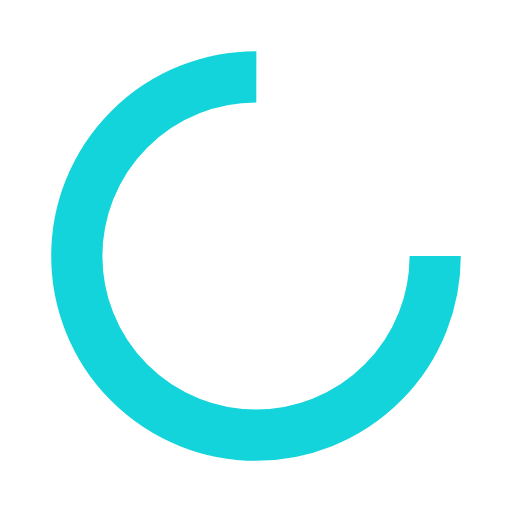
t = 0.00 s
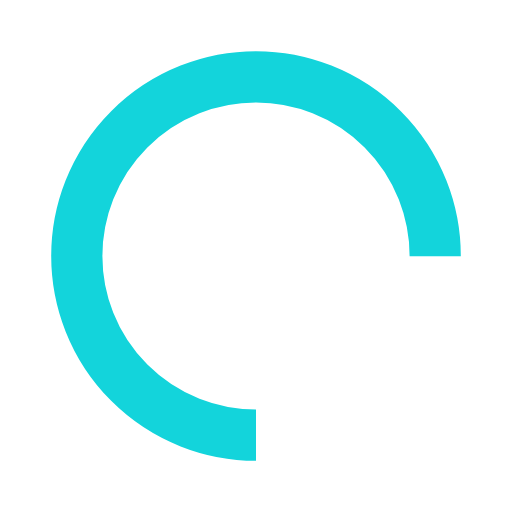
t = 0.25 s
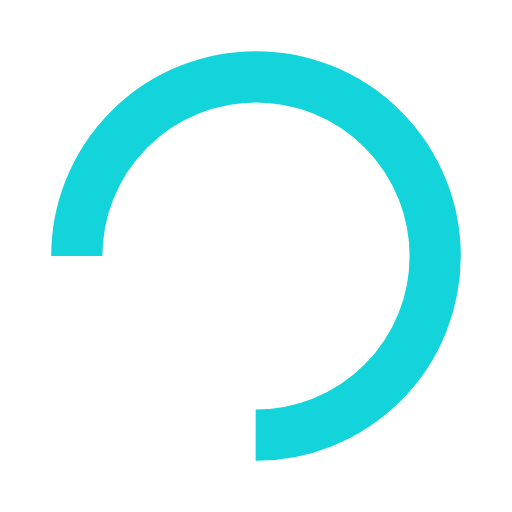
t = 0.50 s
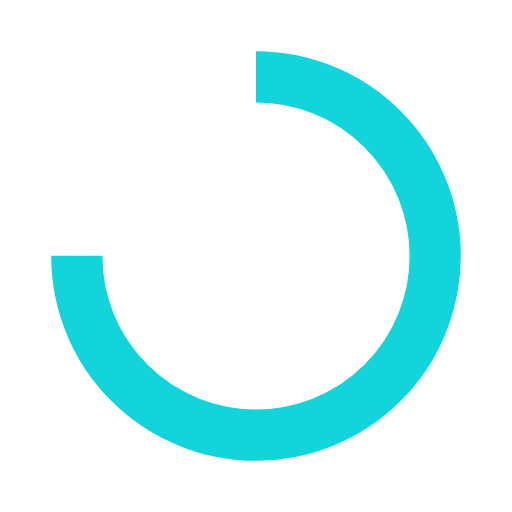
t = 0.75 s

The animated SVG that drew these frames (rendered in a browser with its animation timeline set to each time). Animation: 1 SMIL element (animateTransform=1); one cycle of 1.00 s, repeats indefinitely.

<?xml version="1.0" encoding="utf-8"?>
<svg xmlns="http://www.w3.org/2000/svg" xmlns:xlink="http://www.w3.org/1999/xlink" style="margin: auto; background: rgb(255, 255, 255); display: block; shape-rendering: auto;" width="217px" height="217px" viewBox="0 0 100 100" preserveAspectRatio="xMidYMid">
<circle cx="50" cy="50" fill="none" stroke="#13d4db" stroke-width="10" r="35" stroke-dasharray="164.93361431346415 56.97787143782138">
  <animateTransform attributeName="transform" type="rotate" repeatCount="indefinite" dur="1s" values="0 50 50;360 50 50" keyTimes="0;1"></animateTransform>
</circle>
</svg>